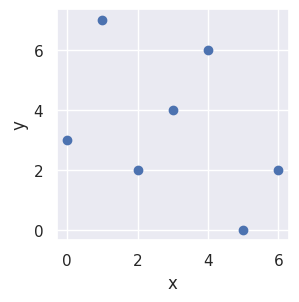

This chart was generated by the following Python code:
"""
Scatter Chart
=============

Example scatter chart
"""
import matplotlib.pyplot as plt
import seaborn as sns

sns.set()

# Initialize a figure and axes object
fig, ax = plt.subplots(figsize=(3,3))

# Data
x = [0, 1, 2, 3, 4, 5, 6]
y = [3, 7, 2, 4, 6, 0, 2]

# Add data and scatter points onto axes
ax.scatter(x, y)

# Name axes
ax.set_xlabel('x')
ax.set_ylabel('y')

# Show figure.
fig.show()
